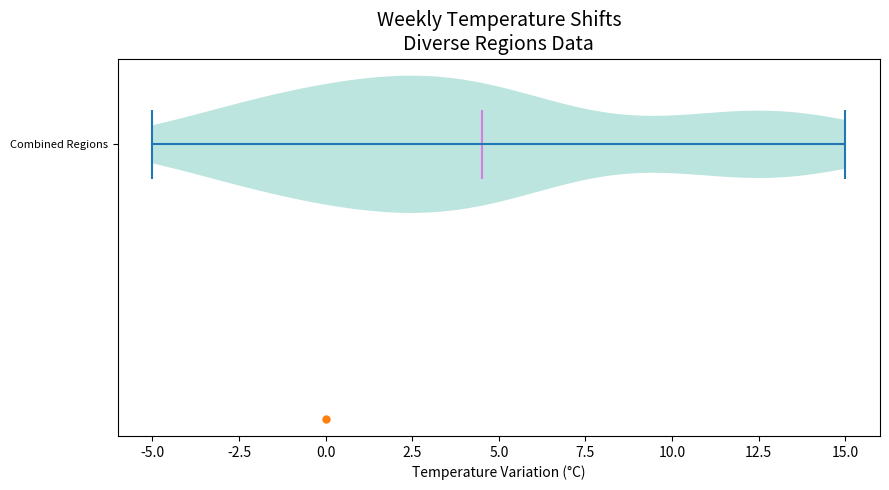

This figure's Python source:
import matplotlib.pyplot as plt

# Removed the last negative data group
data = [-5, -3, 0, 2, 1, -1, -4, 3, 2, 0, -2, -3, 1, 2, -3, 0, 3, -1, 4, 3, -2, 0, 3, -1, 2, 3, -1, -2, 1, 2, 
        2, 4, 5, 6, 7, 6, 5, 4, 4, 5, 6, 7, 6, 5, 4, 10, 15, 13, 14, 12, 13, 15, 14, 12, 10, 11, 12, 13, 14, 12]

plt.figure(figsize=(9, 5))

parts = plt.violinplot(data, vert=False, showmeans=True, showmedians=False)

for pc in parts['bodies']:
    pc.set_facecolor('#21AA95')
parts['cmeans'].set_color('#D67DE1')

plt.title('Weekly Temperature Shifts\nDiverse Regions Data', fontsize=14, fontweight='regular')
plt.xlabel('Temperature Variation (°C)', fontsize=10)
plt.yticks([1], ['Combined Regions'], fontsize=8)

plt.grid(visible=False, axis='x')
plt.plot([0], marker='o', markersize=5)
plt.tight_layout()
plt.show()
